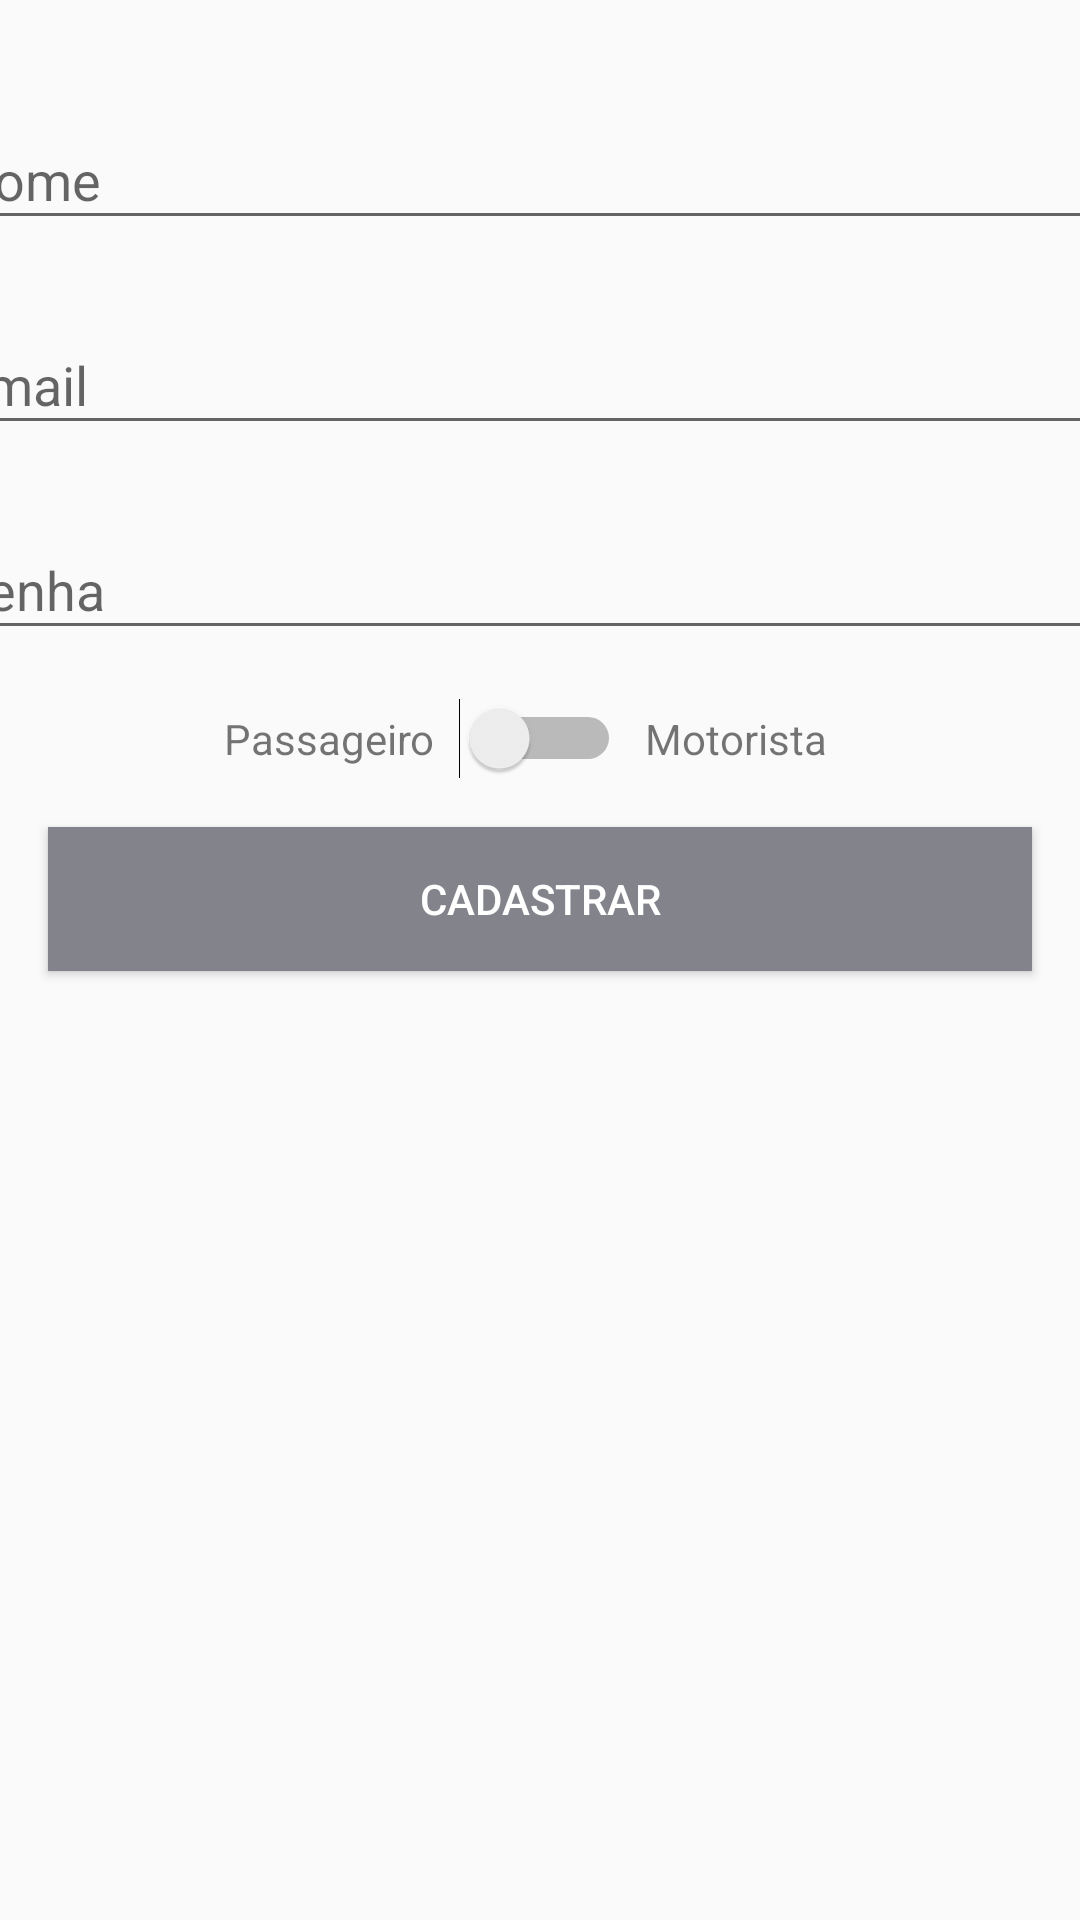

Reconstruct the res/layout file that produces this screen, plus the resources it refers to.
<!-- AndroidManifest.xml: application theme AppTheme -->
<!-- res/layout/activity_cadastro.xml -->
<?xml version="1.0" encoding="utf-8"?>
<androidx.constraintlayout.widget.ConstraintLayout xmlns:android="http://schemas.android.com/apk/res/android"
    xmlns:app="http://schemas.android.com/apk/res-auto"
    xmlns:tools="http://schemas.android.com/tools"
    android:layout_width="match_parent"
    android:layout_height="match_parent"
    tools:context=".activity.CadastroActivity">

    <com.google.android.material.textfield.TextInputLayout
        android:id="@+id/textInputLayout5"
        android:layout_width="409dp"
        android:layout_height="wrap_content"
        android:layout_marginStart="16dp"
        android:layout_marginLeft="16dp"
        android:layout_marginEnd="16dp"
        android:layout_marginRight="16dp"
        android:layout_marginBottom="16dp"
        android:paddingLeft="5dp"
        android:paddingRight="5dp"
        app:layout_constraintBottom_toTopOf="@+id/textInputLayout3"
        app:layout_constraintEnd_toEndOf="parent"
        app:layout_constraintStart_toStartOf="parent"
        app:layout_constraintTop_toTopOf="parent"
        app:layout_constraintVertical_bias="0.07999998"
        app:layout_constraintVertical_chainStyle="packed">

        <com.google.android.material.textfield.TextInputEditText
            android:layout_width="match_parent"
            android:layout_height="wrap_content"
            android:hint="Nome "
            android:inputType="text" />
    </com.google.android.material.textfield.TextInputLayout>

    <com.google.android.material.textfield.TextInputLayout
        android:id="@+id/textInputLayout3"
        android:layout_width="409dp"
        android:layout_height="wrap_content"
        android:layout_marginStart="16dp"
        android:layout_marginLeft="16dp"
        android:layout_marginEnd="16dp"
        android:layout_marginRight="16dp"
        android:layout_marginBottom="16dp"
        android:paddingLeft="5dp"
        android:paddingRight="5dp"
        app:layout_constraintBottom_toTopOf="@+id/textInputLayout4"
        app:layout_constraintEnd_toEndOf="parent"
        app:layout_constraintStart_toStartOf="parent"
        app:layout_constraintTop_toBottomOf="@+id/textInputLayout5">

        <com.google.android.material.textfield.TextInputEditText
            android:layout_width="match_parent"
            android:layout_height="wrap_content"
            android:hint="Email "
            android:inputType="textEmailAddress" />
    </com.google.android.material.textfield.TextInputLayout>

    <com.google.android.material.textfield.TextInputLayout
        android:id="@+id/textInputLayout4"
        android:layout_width="409dp"
        android:layout_height="wrap_content"
        android:layout_marginStart="16dp"
        android:layout_marginLeft="16dp"
        android:layout_marginEnd="16dp"
        android:layout_marginRight="16dp"
        android:layout_marginBottom="16dp"
        android:paddingLeft="5dp"
        android:paddingRight="5dp"
        app:layout_constraintBottom_toTopOf="@+id/switch1"
        app:layout_constraintEnd_toEndOf="parent"
        app:layout_constraintStart_toStartOf="parent"
        app:layout_constraintTop_toBottomOf="@+id/textInputLayout3"
        app:layout_constraintVertical_chainStyle="spread">

        <com.google.android.material.textfield.TextInputEditText
            android:layout_width="match_parent"
            android:layout_height="wrap_content"
            android:hint="Senha"
            android:inputType="textPassword" />
    </com.google.android.material.textfield.TextInputLayout>

    <TextView
        android:id="@+id/textView"
        android:layout_width="wrap_content"
        android:layout_height="wrap_content"
        android:layout_marginEnd="8dp"
        android:layout_marginRight="8dp"
        android:text="Passageiro"
        app:layout_constraintBottom_toBottomOf="@+id/switch1"
        app:layout_constraintEnd_toStartOf="@+id/switch1"
        app:layout_constraintTop_toTopOf="@+id/switch1" />

    <TextView
        android:id="@+id/textView2"
        android:layout_width="wrap_content"
        android:layout_height="wrap_content"
        android:layout_marginStart="8dp"
        android:layout_marginLeft="8dp"
        android:text="Motorista"
        app:layout_constraintBottom_toBottomOf="@+id/switch1"
        app:layout_constraintStart_toEndOf="@+id/switch1"
        app:layout_constraintTop_toTopOf="@+id/switch1" />

    <Switch
        android:id="@+id/switch1"
        android:layout_width="wrap_content"
        android:layout_height="wrap_content"
        app:layout_constraintBottom_toTopOf="@+id/button2"
        app:layout_constraintEnd_toEndOf="parent"
        app:layout_constraintStart_toStartOf="parent"
        app:layout_constraintTop_toBottomOf="@+id/textInputLayout4" />

    <Button
        android:id="@+id/button2"
        android:layout_width="0dp"
        android:layout_height="wrap_content"
        android:layout_marginStart="16dp"
        android:layout_marginLeft="16dp"
        android:layout_marginTop="16dp"
        android:layout_marginEnd="16dp"
        android:layout_marginRight="16dp"
        android:background="@color/btnCadastro"
        android:text="Cadastrar"
        android:textColor="@android:color/white"
        app:layout_constraintBottom_toBottomOf="parent"
        app:layout_constraintEnd_toEndOf="parent"
        app:layout_constraintStart_toStartOf="parent"
        app:layout_constraintTop_toBottomOf="@+id/switch1" />
</androidx.constraintlayout.widget.ConstraintLayout>
<!-- resources referenced by this layout -->
<resources>
  <color name="btnCadastro">#83838c</color>
  <style name="AppTheme" parent="Base.Theme.AppCompat.Light.DarkActionBar">
          
          <item name="colorPrimary">@color/colorPrimary</item>
          <item name="colorPrimaryDark">@color/colorPrimaryDark</item>
          <item name="colorAccent">@color/colorAccent</item>
      </style>
  <color name="colorPrimary">#37474F</color>
  <color name="colorPrimaryDark">#263238</color>
  <color name="colorAccent">#546E7A</color>
</resources>
